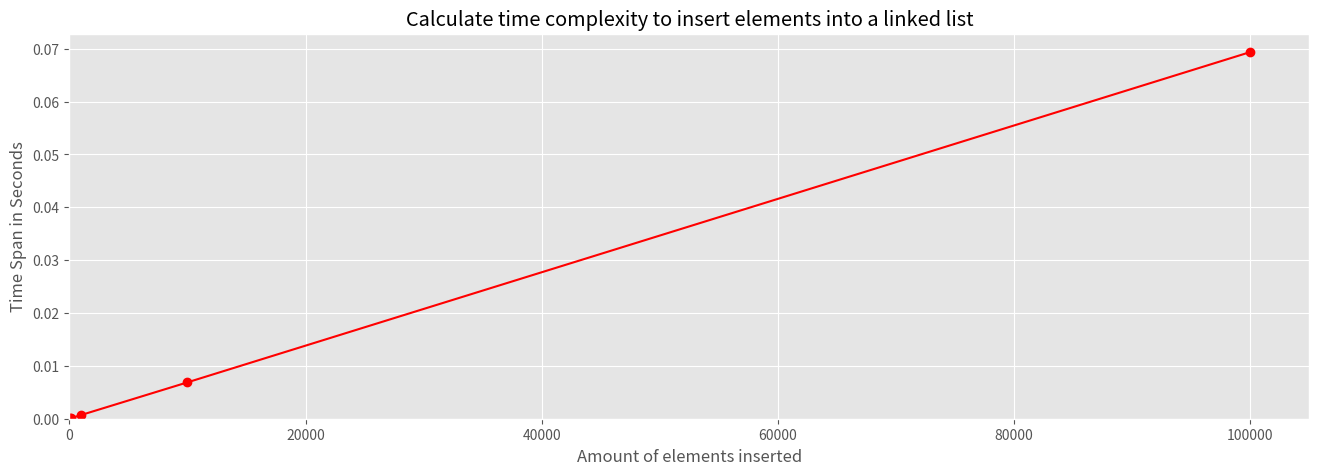

Reproduce this figure in Python. (Note: this script raises an exception after producing the figure.)
from time import perf_counter_ns
from random import randrange
import matplotlib.pyplot as plt
import pandas as pd
import numpy as np


class Node:
    def __init__(self, data=None):
        self.data = data  # Assign data
        self.next = None  # Initialize with next empty pointer

    def __str__(self):
        return str(self.data)


class LinkedList:
    def __init__(self, data=None):  # Data can be None type as well to create empty list
        # Tail is used in a few functions for faster result
        self.tail = self.head = Node(data)
        self.size = 1

    def __str__(self):
        data = ""
        current_node = self.head
        while current_node is not None:
            data += str(current_node.data) + " -> "
            current_node = current_node.next
        return data[:-4]

    def add(self, data):
        self.tail.next = Node(data)
        self.tail = self.tail.next
        self.size += 1
        return

        # Version for classic linekd list (=without tail):
        new_node = Node(data)
        current = self.head
        while current.next is not None:
            current = current.next
        current.next = new_node
        self.size += 1
        return

    def at(self, index):
        if index >= self.size:
            raise Exception(f'Index {index} out of bound')
        current = self.head
        for i in range(index):
            current = current.next
        return current

    def insert(self, index, data):
        pointer = []
        current_index = 0
        new_node = Node(data)
        current = self.head
        while current.next is not None:
            last = current
            current = current.next
            if current_index == index:
                pointer = last.next
                last.next = new_node
                new_node.next = pointer
                self.size += 1
                return
            current_index += 1

    def remove(self, index):
        if index >= self.size:
            raise Exception(f'Index {index} out of bound')
        if index == 0:
            self.head = self.head.next
            self.size -= 1
            return
        current = self.head
        for i in range(index - 1):
            current = current.next
        if current.next is self.tail:
            self.tail = current
        current.next = current.next.next
        self.size -= 1
        return

    def __len__(self):
        return self.size

    def substring(self, start, end, step=None):
        if start > end:
            return "not possible"
        if step is None:
            step = 1
        end -= 1
        if end > self.size:
            end = self.size
        data = ""
        current_node = self.head
        if start > 0 and step > 0:
            i = 0
            while i < start:
                current_node = current_node.next
                i += 1
        if step > 0:
            while start < end:
                data += str(current_node.data) + " -> "
                current_node = current_node.next
                start += step
            return data[:-4]
        else:
            return "negative step is only possible in double linked list"

    def __getitem__(self, slicer):
        if isinstance(slicer, slice):
            return "no clue wie dat geht"
        else:
            return self.at(slicer)

# time complexity LARS


i = 10
count = []
time = []
data = []
while i <= 100000:
    count.append(i)
    test = LinkedList()

    for j in (range(i)):
        test.add(j)

    time_start = perf_counter_ns()
    for k in range(100):
        test.at(randrange(i))

    time_end = perf_counter_ns()
    time_span = time_end - time_start
    time_in_sec_10000 = time_span / 1000000000
    time.append(time_in_sec_10000)
    data = {"Count": count, "Time_Span": time}
    # print(f"i: {i} takes {time_in_sec_10000} Seconds")
    i = 10*i

df = pd.DataFrame(data)

# plot
# Dimension and Style of the Chart
plt.figure(figsize=(16, 5))
plt.style.use("ggplot")

plt.plot(df["Count"], df["Time_Span"],
         marker="o",
         color="red",
         label="Time Span")

# Labeling and aligning the axes to 0
plt.xlabel("Amount of elements inserted")
plt.xlim(xmin=0)
plt.ylabel("Time Span in Seconds")
plt.ylim(ymin=0)
plt.title("Calculate time complexity to insert elements into a linked list")
plt.show()

# time complexity SOPHIE

# Creating a LL


def createlist(n):  # nicht als funktion wenn wir das net brauchen
    LL = LinkedList(0)
    i = 1
    while i <= n:
        LL.add(i)
        i += 1
    # print(LL)
    return LL

# Creating a df for input (includes count of elements, LL, and space for TC)


LL_count = []
LL_list = []

i = 5e3
j = 0
n = 10

while j < n:
    count = i
    LL_count.append(count)
    LL_list.append(createlist(count))
    i *= 2
    j += 1

data = {"Count": LL_count, "List": LL_list,
        "Time_Span": list(range(0, n))}

df = pd.DataFrame(data, index=list(range(0, n)))

#df_simulated = df


def insert_df(input_df, e):
    i = 0
    n = len(input_df.index)
    while i < n:
        time_start = perf_counter_ns()
        for pos in range(e):
            input_df["List"][i].insert(1, 42)  # @Dennis:
            # can you refactor the code so we cann insert from position 0 onwards?
        time_span = perf_counter_ns() - time_start
        input_df["Time_Span"][i] = time_span/1000000000  # time in sec
        i += 1


insert_df(df, 500000)

# Line Plot

df_plot = pd.DataFrame(df)

# plot
# Dimension and Style of the Chart
plt.figure(figsize=(16, 5))
plt.style.use("ggplot")

plt.plot(df_plot["Count"], df_plot["Time_Span"],
         marker="o",
         color="red",
         label="Time Span")

# Labeling and aligning the axes to 0
plt.xlabel("Amount of elements inserted")
plt.xlim(xmin=0)
plt.ylabel("Time Span in Seconds")
plt.ylim(ymin=0, ymax=2)
plt.title("Calculate time complexity to insert elements into a linked list")
plt.show()


# Time Complexity PHILIPP

i = 10
count = []
time = []
data = []
while i <= 100000:
    count.insert(0, i)
    test = LinkedList()

    for j in (range(i)):
        test.add(j)

    time_start = perf_counter_ns()
    for k in range(100):
        test.at(randrange(i))

    time_end = perf_counter_ns()
    time_span = time_end - time_start
    time_in_sec_10000 = time_span / 1000000000
    time.append(time_in_sec_10000)
    data = {"Count": count, "Time_Span": time}
    print(f"i: {i} takes {time_in_sec_10000} Seconds")
    i = 10*i
